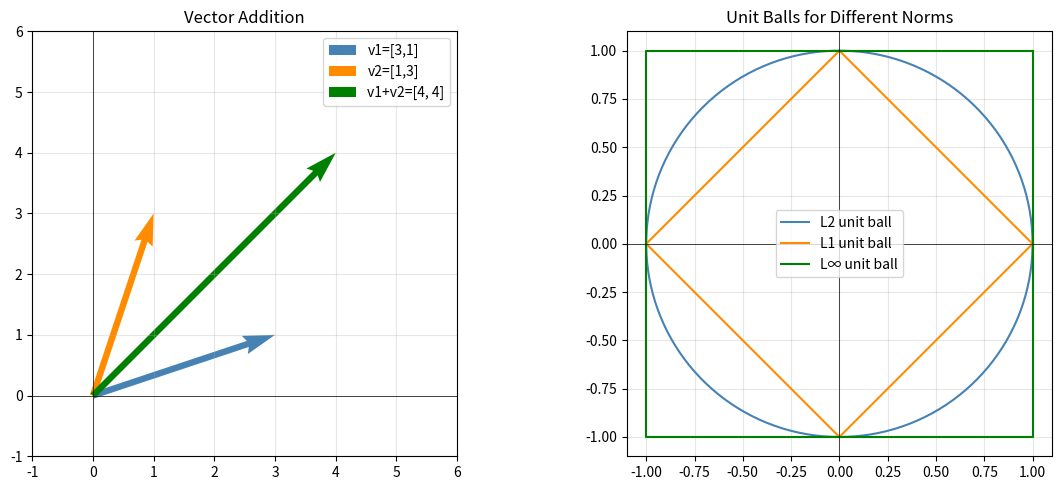
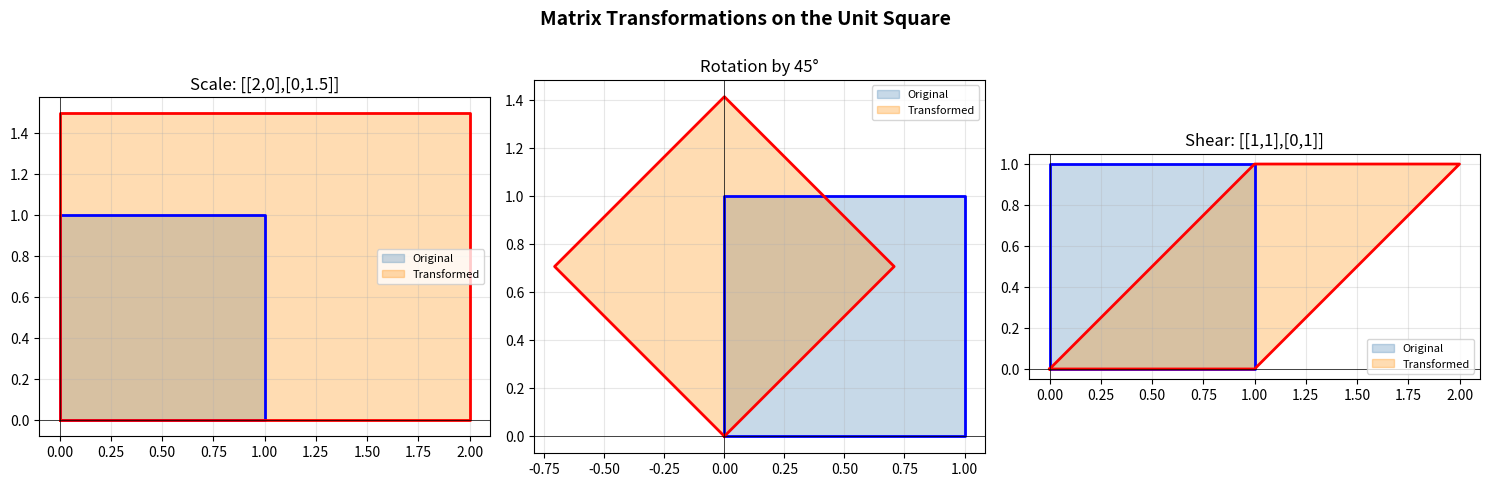
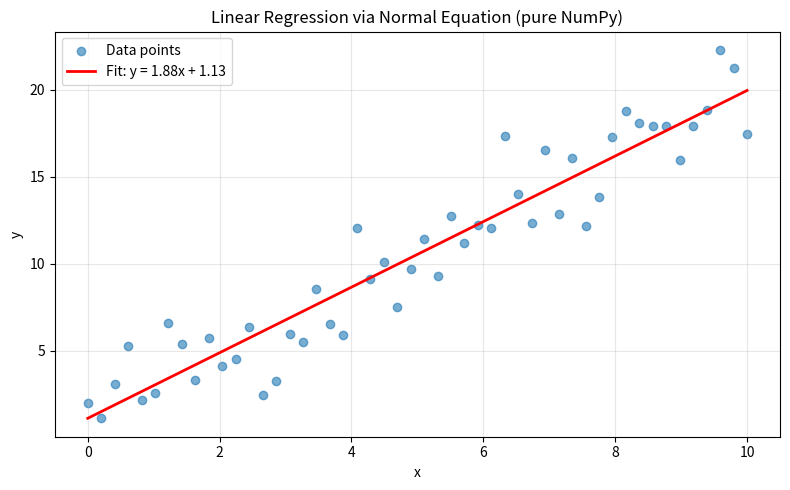

Reproduce these figures in Python, in order.
import numpy as np
import matplotlib.pyplot as plt
from matplotlib.patches import FancyArrowPatch

np.random.seed(42)
print('NumPy version:', np.__version__)

# 1D vector
v = np.array([3, 1, 4, 1, 5])
print('Vector:', v)
print('Shape:', v.shape, '| Dtype:', v.dtype)

# 2D matrix
A = np.array([[1, 2, 3],
              [4, 5, 6],
              [7, 8, 9]])
print('\nMatrix A:\n', A)
print('Shape:', A.shape)

# Creation functions
print('\nzeros(3,3):\n', np.zeros((3, 3)))
print('eye(3):\n', np.eye(3))          # identity matrix
print('arange(0,1,0.25):', np.arange(0, 1, 0.25))
print('linspace(0,1,5):', np.linspace(0, 1, 5))
print('random normal (2,3):\n', np.random.randn(2, 3))

a = np.array([1, 2, 3])
b = np.array([4, 5, 6])

# Addition and scaling
print('a + b =', a + b)
print('3 * a  =', 3 * a)
print('a - b  =', a - b)

# Dot product: a · b = sum(a_i * b_i)
dot = np.dot(a, b)          # = 1*4 + 2*5 + 3*6 = 32
dot2 = a @ b                # same, using @ operator (Python 3.5+)
print('\nDot product a·b =', dot)

# Norms
print('\nL2 norm (Euclidean) ||a|| =', np.linalg.norm(a))
print('L1 norm            ||a||₁ =', np.linalg.norm(a, ord=1))
print('Max norm           ||a||∞ =', np.linalg.norm(a, ord=np.inf))

# Cosine similarity: cos(θ) = (a·b) / (||a|| ||b||)
cos_sim = np.dot(a, b) / (np.linalg.norm(a) * np.linalg.norm(b))
print('\nCosine similarity:', round(cos_sim, 4))
print('Angle (degrees):', round(np.degrees(np.arccos(cos_sim)), 2))

fig, axes = plt.subplots(1, 2, figsize=(12, 5))

# Left: two vectors and their sum
ax = axes[0]
origin = [0, 0]
v1 = [3, 1]
v2 = [1, 3]
v_sum = [v1[0]+v2[0], v1[1]+v2[1]]

ax.quiver(*origin, *v1, color='steelblue', scale=1, scale_units='xy', angles='xy', label='v1=[3,1]', width=0.015)
ax.quiver(*origin, *v2, color='darkorange', scale=1, scale_units='xy', angles='xy', label='v2=[1,3]', width=0.015)
ax.quiver(*origin, *v_sum, color='green', scale=1, scale_units='xy', angles='xy', label=f'v1+v2={v_sum}', width=0.015)
ax.set_xlim(-1, 6); ax.set_ylim(-1, 6)
ax.axhline(0, color='k', lw=0.5); ax.axvline(0, color='k', lw=0.5)
ax.set_aspect('equal'); ax.legend(); ax.set_title('Vector Addition')
ax.grid(True, alpha=0.3)

# Right: unit circle — show how norms define different "sizes"
ax2 = axes[1]
theta = np.linspace(0, 2*np.pi, 300)
# L2 unit circle
ax2.plot(np.cos(theta), np.sin(theta), label='L2 unit ball', color='steelblue')
# L1 unit ball (diamond)
x_l1 = np.array([1, 0, -1, 0, 1])
y_l1 = np.array([0, 1, 0, -1, 0])
ax2.plot(x_l1, y_l1, label='L1 unit ball', color='darkorange')
# Linf unit ball (square)
x_linf = np.array([1, 1, -1, -1, 1])
y_linf = np.array([1, -1, -1, 1, 1])
ax2.plot(x_linf, y_linf, label='L∞ unit ball', color='green')
ax2.set_aspect('equal'); ax2.legend(); ax2.set_title('Unit Balls for Different Norms')
ax2.axhline(0, color='k', lw=0.5); ax2.axvline(0, color='k', lw=0.5)
ax2.grid(True, alpha=0.3)

plt.tight_layout()
plt.show()

A = np.array([[1, 2], [3, 4]])
B = np.array([[5, 6], [7, 8]])

print('A =\n', A)
print('B =\n', B)

# Element-wise multiply vs matrix multiply
print('\nA * B (element-wise):\n', A * B)
print('A @ B (matrix multiply):\n', A @ B)

# Transpose
print('\nA.T:\n', A.T)

# Inverse: A @ A_inv = Identity
A_inv = np.linalg.inv(A)
print('\nA_inv:\n', A_inv.round(4))
print('A @ A_inv (should be I):\n', (A @ A_inv).round(4))

# Determinant
print('\ndet(A) =', np.linalg.det(A))  # det([[1,2],[3,4]]) = 1*4 - 2*3 = -2

# Trace (sum of diagonal)
print('trace(A) =', np.trace(A))       # 1 + 4 = 5

# Rank
print('rank(A) =', np.linalg.matrix_rank(A))

# Broadcasting rules:
# 1. Dimensions are compared from the right.
# 2. Dimensions must be equal OR one of them must be 1.
# 3. Shape-1 dimensions are "stretched" to match.

# Example 1: scalar broadcast
A = np.array([[1, 2, 3], [4, 5, 6]])
print('A + 10:\n', A + 10)  # 10 broadcasts to every element

# Example 2: column vector broadcast (mean-center each column)
col_mean = A.mean(axis=0)   # shape (3,)
centered = A - col_mean     # (2,3) - (3,) → broadcasts correctly
print('\nColumn means:', col_mean)
print('Centered A:\n', centered)

# Example 3: outer product via broadcasting
x = np.array([1, 2, 3])    # shape (3,)
y = np.array([10, 20])     # shape (2,)
outer = x[:, np.newaxis] * y[np.newaxis, :]  # (3,1) * (1,2) → (3,2)
print('\nOuter product:\n', outer)

# ML use-case: pairwise squared distances
X = np.random.randn(5, 2)  # 5 points in 2D
# ||x_i - x_j||^2 for all pairs efficiently
diff = X[:, np.newaxis, :] - X[np.newaxis, :, :]  # (5,5,2)
dists = (diff ** 2).sum(axis=-1)                   # (5,5)
print('\nPairwise distance matrix shape:', dists.shape)

A = np.random.randn(3, 4)
B = np.random.randn(4, 5)
v = np.random.randn(4)

# einsum notation: 'ij,jk->ik' means:
# sum over j: result[i,k] = sum_j A[i,j] * B[j,k]

# Matrix multiply
C1 = np.einsum('ij,jk->ik', A, B)
C2 = A @ B
print('einsum matmul matches @:', np.allclose(C1, C2))

# Dot product
d1 = np.einsum('i,i->', v, v)
d2 = np.dot(v, v)
print('einsum dot matches np.dot:', np.allclose(d1, d2))

# Trace (sum of diagonal)
M = np.random.randn(4, 4)
t1 = np.einsum('ii->', M)
t2 = np.trace(M)
print('einsum trace matches np.trace:', np.allclose(t1, t2))

# Outer product
a = np.array([1, 2, 3])
b = np.array([4, 5])
outer = np.einsum('i,j->ij', a, b)
print('Outer product:\n', outer)

# System of equations:
# 2x + y = 5
# x + 3y = 10
#
# As Ax = b:
# [[2,1],[1,3]] @ [x,y] = [5,10]

A = np.array([[2, 1], [1, 3]], dtype=float)
b = np.array([5, 10], dtype=float)

# Method 1: direct solve (preferred — numerically stable)
x = np.linalg.solve(A, b)
print('Solution x =', x)
print('Verify Ax =', A @ x, '(should be', b, ')')

# Method 2: via inverse (less preferred for large systems)
x2 = np.linalg.inv(A) @ b
print('Via inverse:', x2)

# Least squares solution (overdetermined system, more equations than unknowns)
A_over = np.random.randn(10, 3)  # 10 equations, 3 unknowns
b_over = np.random.randn(10)
x_ls, residuals, rank, sv = np.linalg.lstsq(A_over, b_over, rcond=None)
print('\nLeast-squares solution:', x_ls.round(3))
print('Rank of A:', rank)

# Show how a matrix transforms a unit square
def plot_transform(T, title, ax):
    # Unit square corners
    square = np.array([[0,0],[1,0],[1,1],[0,1],[0,0]]).T  # (2, 5)
    transformed = T @ square
    
    ax.fill(square[0], square[1], alpha=0.3, color='steelblue', label='Original')
    ax.fill(transformed[0], transformed[1], alpha=0.3, color='darkorange', label='Transformed')
    ax.plot(square[0], square[1], 'b-', lw=2)
    ax.plot(transformed[0], transformed[1], 'r-', lw=2)
    ax.axhline(0, color='k', lw=0.5); ax.axvline(0, color='k', lw=0.5)
    ax.set_aspect('equal'); ax.legend(fontsize=8); ax.set_title(title)
    ax.grid(True, alpha=0.3)

fig, axes = plt.subplots(1, 3, figsize=(15, 5))

# Scaling
plot_transform(np.array([[2, 0],[0, 1.5]]), 'Scale: [[2,0],[0,1.5]]', axes[0])

# Rotation by 45 degrees
theta = np.pi / 4
R = np.array([[np.cos(theta), -np.sin(theta)],
              [np.sin(theta),  np.cos(theta)]])
plot_transform(R, 'Rotation by 45°', axes[1])

# Shear
plot_transform(np.array([[1, 1],[0, 1]]), 'Shear: [[1,1],[0,1]]', axes[2])

plt.suptitle('Matrix Transformations on the Unit Square', fontsize=14, fontweight='bold')
plt.tight_layout()
plt.show()

# Generate data: y = 2x + 1 + noise
np.random.seed(42)
n = 50
x = np.linspace(0, 10, n)
y = 2 * x + 1 + np.random.randn(n) * 2

# Design matrix X: add bias column of 1s
X = np.column_stack([np.ones(n), x])   # shape (50, 2)
print('X shape:', X.shape)

# Normal equation: β = (X'X)^{-1} X'y
beta = np.linalg.solve(X.T @ X, X.T @ y)
print('β₀ (intercept):', round(beta[0], 3), ' (true: 1)')
print('β₁ (slope)    :', round(beta[1], 3), ' (true: 2)')

# Predictions and plot
y_pred = X @ beta

plt.figure(figsize=(8, 5))
plt.scatter(x, y, alpha=0.6, label='Data points')
plt.plot(x, y_pred, color='red', lw=2, label=f'Fit: y = {beta[1]:.2f}x + {beta[0]:.2f}')
plt.xlabel('x'); plt.ylabel('y')
plt.title('Linear Regression via Normal Equation (pure NumPy)')
plt.legend()
plt.grid(True, alpha=0.3)
plt.tight_layout()
plt.show()

# Compare with least-squares solve (numerically better)
beta2, _, _, _ = np.linalg.lstsq(X, y, rcond=None)
print('lstsq agrees:', np.allclose(beta, beta2, atol=1e-6))
